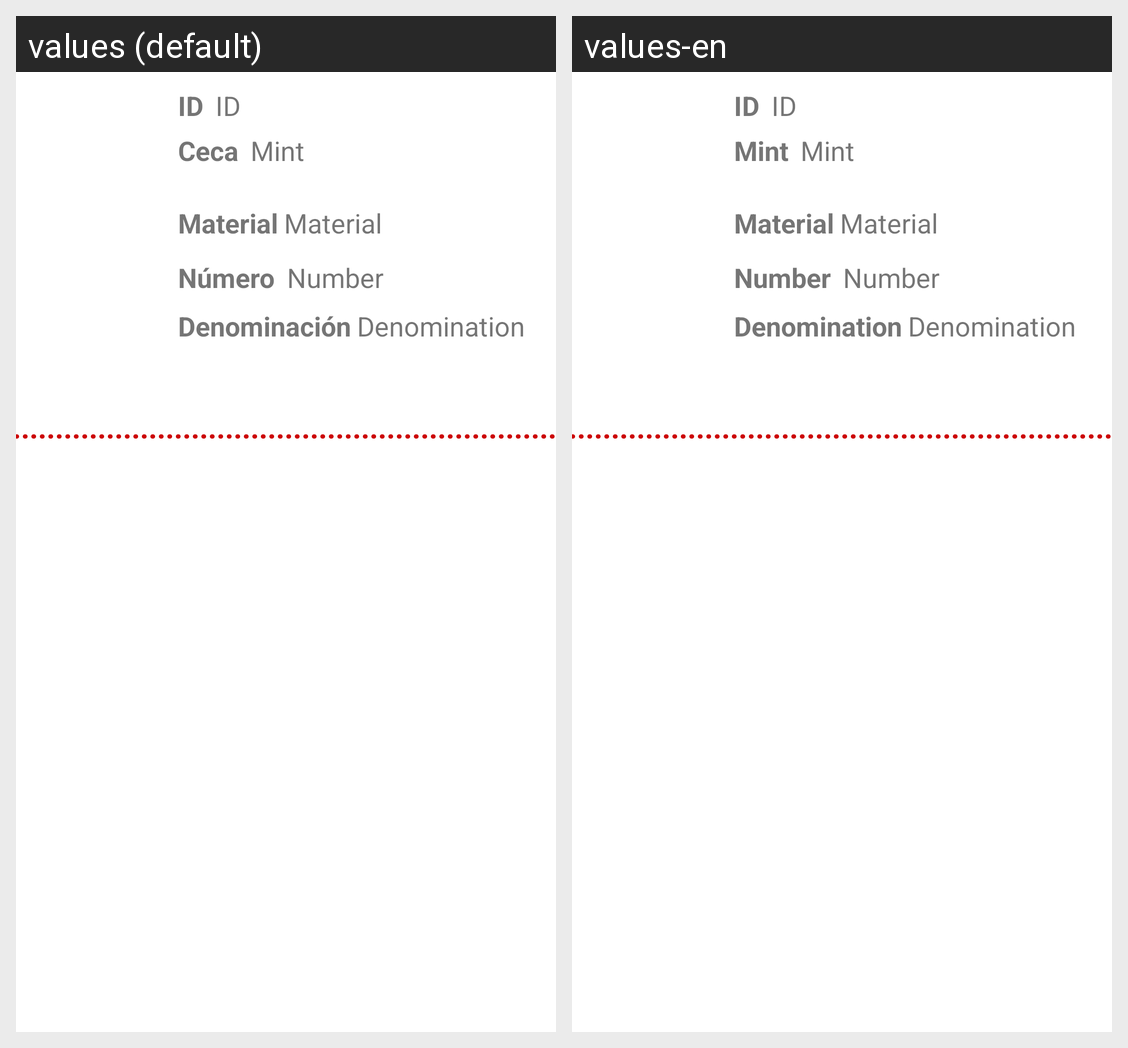

The Android screen above is rendered under two locales of the same app. Produce the string resources it draws, with the default and per-locale values.
Android screen res/layout/coins_view.xml rendered under 2 locales, left to right: values (default), values-en. Device: Nexus 5 (rendered at 1080×1920; each locale shown at half size, 540×960, under a caption strip naming it); theme Theme.AndroidApi_5.
Strings drawn on this screen, with the default value and each locale's value (text and hints the layout hard-codes, and strings that could not be matched under every locale, appear in the picture but are not listed):

mint
  values: Ceca
  values-en: Mint

denomination
  values: Denominación
  values-en: Denomination

material
  values: Material
  values-en: Material

id
  values: ID
  values-en: ID

number
  values: Número
  values-en: Number
